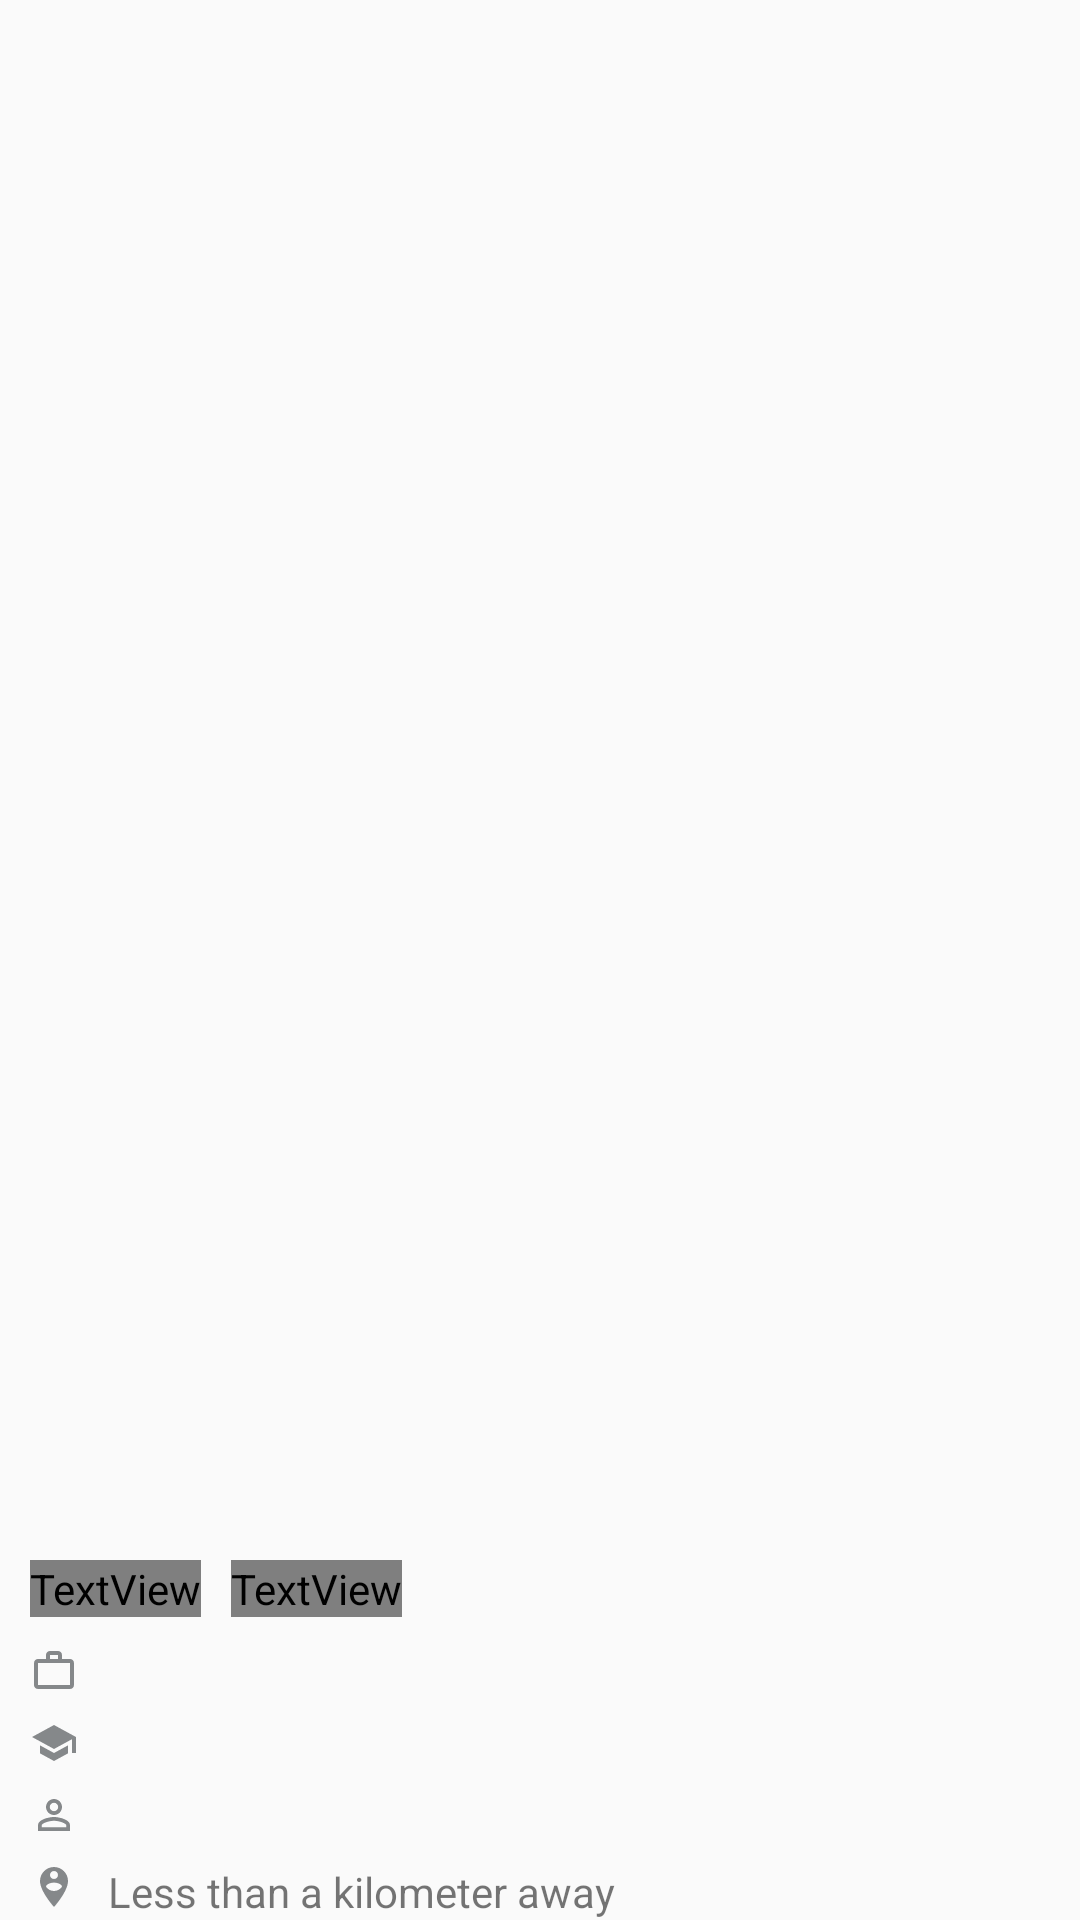

Layout XML and referenced resources for this Android screen:
<!-- AndroidManifest.xml: application theme AppTheme -->
<!-- res/layout/activity_view_member_profile.xml -->
<?xml version="1.0" encoding="utf-8"?>
<RelativeLayout xmlns:android="http://schemas.android.com/apk/res/android"
    xmlns:app="http://schemas.android.com/apk/res-auto"
    xmlns:tools="http://schemas.android.com/tools"
    android:layout_width="match_parent"
    android:layout_height="match_parent"
    android:fitsSystemWindows="true"
    tools:context=".screens.ViewMemberProfile">


    <ScrollView
        android:layout_width="match_parent"
        android:layout_height="match_parent"
        android:scrollbars="none">

        <LinearLayout
            android:paddingBottom="20dp"
            android:layout_width="match_parent"
            android:layout_height="match_parent"
            android:orientation="vertical">

            <RelativeLayout
                android:layout_width="match_parent"
                android:layout_height="500dp">

                <include layout="@layout/view_profile_image"/>

            </RelativeLayout>

            <LinearLayout
                android:layout_width="match_parent"
                android:layout_height="wrap_content"
                android:orientation="horizontal"
                android:padding="10dp"
                android:layout_marginTop="10dp">

                <TextView
                    android:id="@+id/name"
                    android:layout_width="wrap_content"
                    android:layout_height="wrap_content"
                    android:text=""
                    android:textSize="30sp"
                    android:textStyle="bold"
                    android:fontFamily="@font/balsamiq_sans"/>

                <TextView
                    android:id="@+id/age"
                    android:layout_marginLeft="10dp"
                    android:layout_width="wrap_content"
                    android:layout_height="wrap_content"
                    android:text=""
                    android:textSize="30sp"
                    android:fontFamily="@font/balsamiq_sans"/>

            </LinearLayout>

            <LinearLayout
                android:layout_width="match_parent"
                android:layout_height="wrap_content"
                android:orientation="horizontal"
                android:paddingLeft="10dp"
                android:gravity="top"
                android:layout_marginBottom="5dp"
                android:paddingRight="10dp">

                <ImageView
                    android:layout_width="wrap_content"
                    android:layout_height="wrap_content"
                    app:srcCompat="@drawable/work"/>
                <TextView
                    android:id="@+id/workIndustry"
                    android:layout_marginLeft="10dp"
                    android:layout_width="wrap_content"
                    android:layout_height="wrap_content"
                    android:text=""/>

            </LinearLayout>

            <LinearLayout
                android:layout_width="match_parent"
                android:layout_height="wrap_content"
                android:orientation="horizontal"
                android:paddingLeft="10dp"
                android:gravity="top"
                android:layout_marginBottom="5dp"
                android:paddingRight="10dp">

                <ImageView

                    android:layout_width="16dp"
                    android:layout_height="16sp"
                    app:srcCompat="@drawable/education"/>
                <TextView
                    android:id="@+id/education"
                    android:layout_marginLeft="10dp"
                    android:layout_width="wrap_content"
                    android:layout_height="wrap_content"
                    android:text=""/>

            </LinearLayout>

            <LinearLayout
                android:layout_width="match_parent"
                android:layout_height="wrap_content"
                android:orientation="horizontal"
                android:paddingLeft="10dp"
                android:gravity="top"
                android:layout_marginBottom="5dp"
                android:paddingRight="10dp">

                <ImageView
                    android:layout_width="wrap_content"
                    android:layout_height="wrap_content"
                    app:srcCompat="@drawable/person"/>
                <TextView
                    android:id="@+id/showMe"
                    android:layout_marginLeft="10dp"
                    android:layout_width="wrap_content"
                    android:layout_height="wrap_content"
                    android:text=""/>

            </LinearLayout>

            <LinearLayout
                android:layout_width="match_parent"
                android:layout_height="wrap_content"
                android:orientation="horizontal"
                android:paddingLeft="10dp"
                android:gravity="top"
                android:layout_marginBottom="5dp"
                android:paddingRight="10dp">

                <ImageView
                    android:layout_width="wrap_content"
                    android:layout_height="wrap_content"
                    app:srcCompat="@drawable/person_pin_circle"/>
                <TextView
                    android:layout_marginLeft="10dp"
                    android:layout_width="wrap_content"
                    android:layout_height="wrap_content"
                    android:text="Less than a kilometer away"/>

            </LinearLayout>

            <TextView
                android:layout_width="match_parent"
                android:layout_height="1dp"
                android:background="@color/hintColor"
                android:layout_marginTop="15dp"
                android:layout_marginBottom="15dp"
                android:layout_marginLeft="10dp"
                android:layout_marginRight="10dp"/>

            <TextView
                android:id="@+id/about"
                android:layout_marginRight="10dp"
                android:layout_marginLeft="10dp"
                android:layout_width="match_parent"
                android:layout_height="wrap_content"
                android:text=""/>

            <TextView
                android:layout_width="match_parent"
                android:layout_height="1dp"
                android:background="@color/hintColor"
                android:layout_marginTop="15dp"
                android:layout_marginLeft="10dp"
                android:layout_marginRight="10dp"/>

            <LinearLayout
                android:layout_width="match_parent"
                android:layout_height="match_parent"
                android:orientation="vertical"
                android:layout_margin="10dp"
                android:id="@+id/instagramLayout">

                <RelativeLayout
                    android:layout_width="match_parent"
                    android:layout_marginBottom="10dp"
                    android:layout_height="wrap_content">

                    <TextView
                        android:id="@+id/instagramImageCount"
                        android:layout_width="wrap_content"
                        android:layout_height="wrap_content"
                        android:text="0 Instagram Images"
                        android:textSize="18sp"
                        android:fontFamily="@font/balsamiq_sans"/>

                </RelativeLayout>

                <androidx.recyclerview.widget.RecyclerView
                    android:id="@+id/instagramRecyclerView"
                    android:layout_width="match_parent"
                    android:layout_height="match_parent"/>

            </LinearLayout>

        </LinearLayout>

    </ScrollView>

</RelativeLayout>
<!-- res/layout/view_profile_image.xml (included above) -->
<?xml version="1.0" encoding="utf-8"?>
<merge xmlns:android="http://schemas.android.com/apk/res/android"
    xmlns:tools="http://schemas.android.com/tools"
    xmlns:app="http://schemas.android.com/apk/res-auto"
    android:layout_width="match_parent"
    android:layout_height="match_parent">

    <ImageView
        android:id="@+id/image"
        android:layout_width="match_parent"
        android:layout_height="match_parent"
        android:contentDescription="@null"
        android:scaleType="centerCrop"
        tools:src="@drawable/user_man" />

    <LinearLayout
        android:layout_width="match_parent"
        android:layout_height="match_parent"
        android:orientation="horizontal">

        <View
            android:id="@+id/reverse"
            android:layout_width="0dp"
            android:layout_height="match_parent"
            android:layout_weight="1" />

        <View
            android:id="@+id/skip"
            android:layout_width="0dp"
            android:layout_height="match_parent"
            android:layout_weight="1" />
    </LinearLayout>










    <LinearLayout
        android:orientation="horizontal"
        android:id="@+id/storyProgressContainer"
        android:paddingLeft="8dp"
        android:paddingRight="8dp"
        android:layout_width="match_parent"
        android:layout_height="3dp"
        android:layout_gravity="top"
        android:layout_marginTop="8dp"/>

</merge>
<!-- resources referenced by this layout -->
<resources>
  <color name="hintColor">#cdcdcd</color>
  <!-- drawable education (drawable) -->
  <vector android:height="24dp" android:tint="#85888A"
      android:viewportHeight="24" android:viewportWidth="24"
      android:width="24dp" xmlns:android="http://schemas.android.com/apk/res/android">
      <path android:fillColor="@android:color/white" android:pathData="M5,13.18v4L12,21l7,-3.82v-4L12,17l-7,-3.82zM12,3L1,9l11,6 9,-4.91V17h2V9L12,3z"/>
  </vector>
  <!-- drawable person (drawable) -->
  <vector android:height="16dp" android:tint="#85888A"
      android:viewportHeight="24" android:viewportWidth="24"
      android:width="16dp" xmlns:android="http://schemas.android.com/apk/res/android">
      <path android:fillColor="@android:color/white" android:pathData="M12,5.9c1.16,0 2.1,0.94 2.1,2.1s-0.94,2.1 -2.1,2.1S9.9,9.16 9.9,8s0.94,-2.1 2.1,-2.1m0,9c2.97,0 6.1,1.46 6.1,2.1v1.1L5.9,18.1L5.9,17c0,-0.64 3.13,-2.1 6.1,-2.1M12,4C9.79,4 8,5.79 8,8s1.79,4 4,4 4,-1.79 4,-4 -1.79,-4 -4,-4zM12,13c-2.67,0 -8,1.34 -8,4v3h16v-3c0,-2.66 -5.33,-4 -8,-4z"/>
  </vector>
  <!-- drawable person_pin_circle (drawable) -->
  <vector android:height="16dp" android:tint="#85888A"
      android:viewportHeight="24" android:viewportWidth="24"
      android:width="16dp" xmlns:android="http://schemas.android.com/apk/res/android">
      <path android:fillColor="@android:color/white" android:pathData="M12,2C8.14,2 5,5.14 5,9c0,5.25 7,13 7,13s7,-7.75 7,-13C19,5.14 15.86,2 12,2zM12,4c1.1,0 2,0.9 2,2c0,1.11 -0.9,2 -2,2s-2,-0.89 -2,-2C10,4.9 10.9,4 12,4zM12,14c-1.67,0 -3.14,-0.85 -4,-2.15c0.02,-1.32 2.67,-2.05 4,-2.05s3.98,0.73 4,2.05C15.14,13.15 13.67,14 12,14z"/>
  </vector>
  <!-- drawable work (drawable) -->
  <vector android:height="16dp" android:tint="#85888A"
      android:viewportHeight="24" android:viewportWidth="24"
      android:width="16dp" xmlns:android="http://schemas.android.com/apk/res/android">
      <path android:fillColor="@android:color/white"
          android:fillType="evenOdd" android:pathData="M14,6L14,4h-4v2h4zM4,8v11h16L20,8L4,8zM20,6c1.11,0 2,0.89 2,2v11c0,1.11 -0.89,2 -2,2L4,21c-1.11,0 -2,-0.89 -2,-2l0.01,-11c0,-1.11 0.88,-2 1.99,-2h4L8,4c0,-1.11 0.89,-2 2,-2h4c1.11,0 2,0.89 2,2v2h4z"/>
  </vector>
  <style name="AppTheme" parent="Theme.AppCompat.Light.NoActionBar">
          
          <item name="colorPrimary">@color/colorPrimary</item>
          <item name="colorPrimaryDark">@color/colorPrimaryDark</item>
          <item name="colorAccent">@color/colorAccent</item>
  
          <item name="android:windowTranslucentStatus">true</item>
          <item name="android:windowTranslucentNavigation">true</item>
      </style>
  <color name="colorPrimary">#FF6F8B</color>
  <color name="colorPrimaryDark">#ffffff</color>
  <color name="colorAccent">#2D2D2E</color>
</resources>
